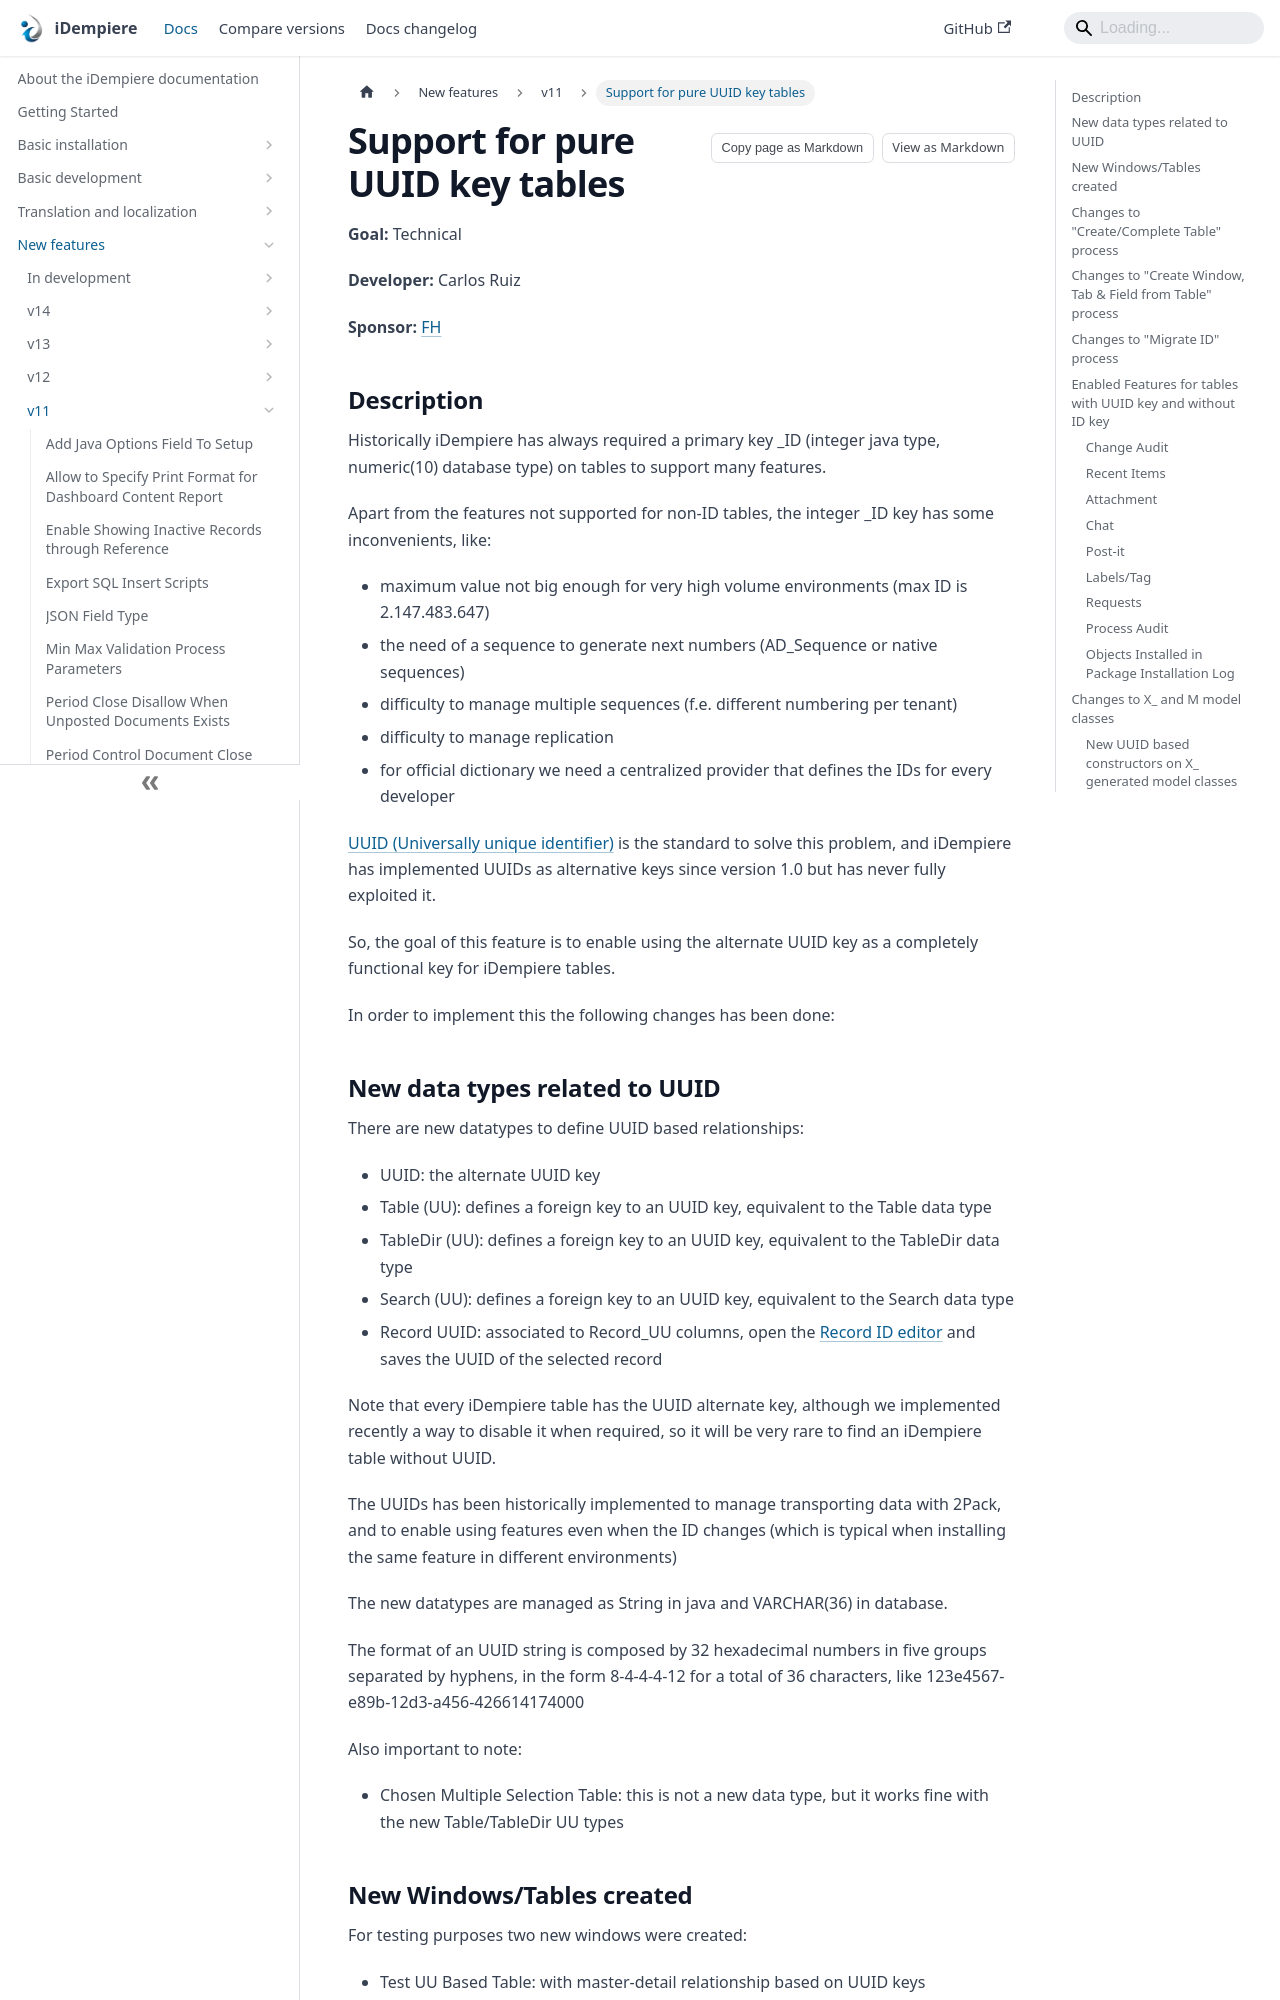

repository: idempiere/idempiere.github.io · page: docs/new-features/v11/support-for-pure-uuid-key-tables.html · generator: docusaurus

---
sidebar_position: 27
sidebar_label: "Support for pure UUID key tables"
description: "Historically iDempiere has always required a primary key _ID (integer java type, numeric(10) database type) on tables to support many features."
tags: [technical]
---
# Support for pure UUID key tables

**Goal:** Technical

**Developer:** Carlos Ruiz

**Sponsor:** [FH](https://www.fh.com.br/)

## Description
Historically iDempiere has always required a primary key _ID (integer java type, numeric(10) database type) on tables to support many features.

Apart from the features not supported for non-ID tables, the integer _ID key has some inconvenients, like:
- maximum value not big enough for very high volume environments (max ID is 2.147.483.647)
- the need of a sequence to generate next numbers (AD_Sequence or native sequences)
- difficulty to manage multiple sequences (f.e. different numbering per tenant)
- difficulty to manage replication
- for official dictionary we need a centralized provider that defines the IDs for every developer

[UUID (Universally unique identifier)](https://en.wikipedia.org/wiki/Universally_unique_identifier) is the standard to solve this problem, and iDempiere has implemented UUIDs as alternative keys since version 1.0 but has never fully exploited it.

So, the goal of this feature is to enable using the alternate UUID key as a completely functional key for iDempiere tables.

In order to implement this the following changes has been done:
